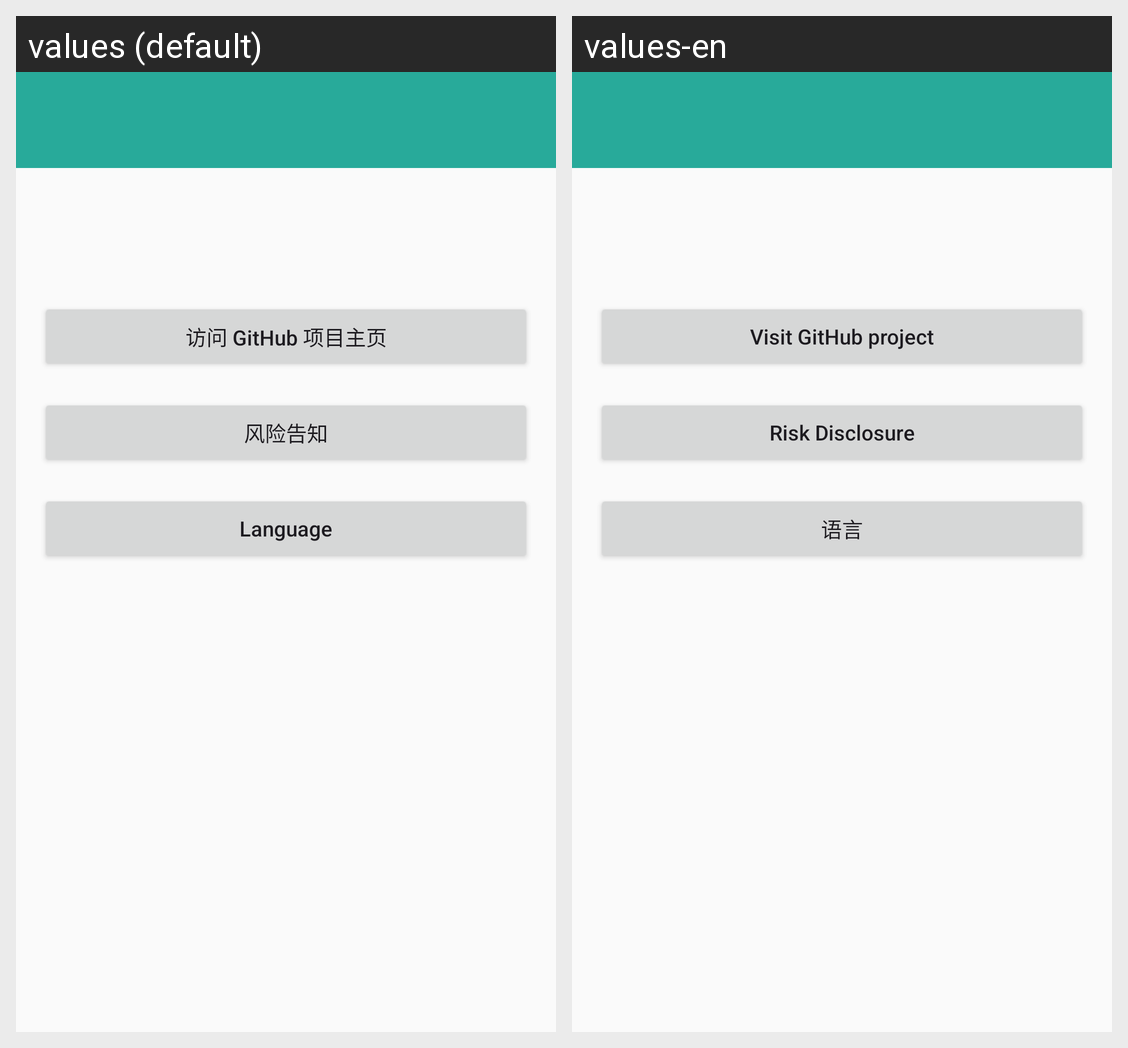

Here is an Android app screen in its default locale and in the app's own translations. Write out the translated-string differences for the strings that appear on this screen.
Android screen res/layout/activity_about.xml rendered under 2 locales, left to right: values (default), values-en. Device: Nexus 5 (rendered at 1080×1920; each locale shown at half size, 540×960, under a caption strip naming it); theme Theme.MiWalkieOffline.
Strings drawn on this screen, with the default value and each locale's value (text and hints the layout hard-codes, and strings that could not be matched under every locale, appear in the picture but are not listed):

about_github
  values: 访问 GitHub 项目主页
  values-en: Visit GitHub project

about_risk_disclosure
  values: 风险告知
  values-en: Risk Disclosure

change_language
  values: Language
  values-en: 语言
